Run: headless pygame with SDL's dummy video driver; simulated clock (each Clock.tick advances the game by its frame time, no real sleeping); random seed 0; keys injected as events and as key.get_pressed() state; no mouse input.
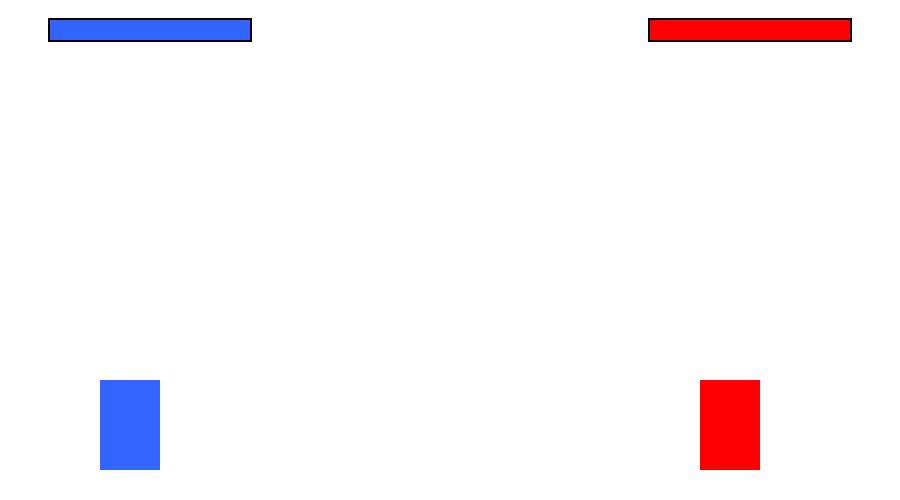
Frame 1 of 4 · flips 1–60 · no input
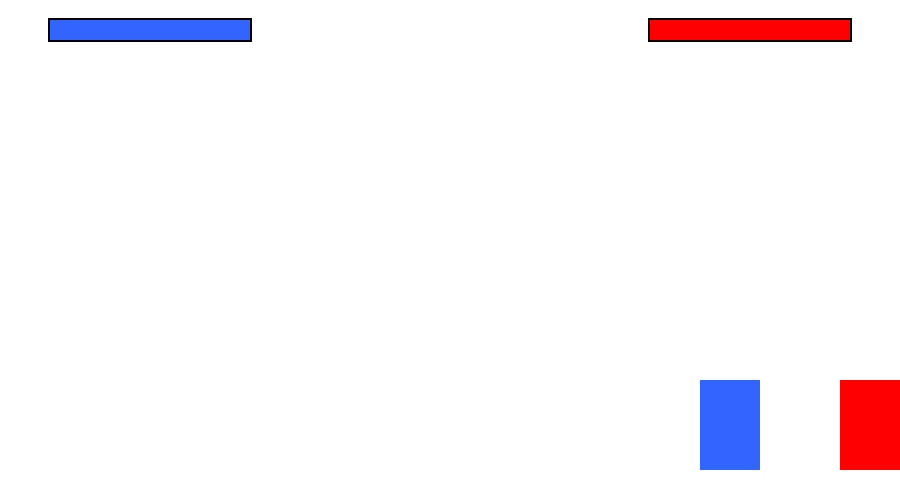
Frame 2 of 4 · flips 61–180 · tapped SPACE, RETURN · held RIGHT (→), D
Frame 3 of 4 · flips 181–300 · held DOWN (↓), S · screen unchanged from frame 2, image omitted
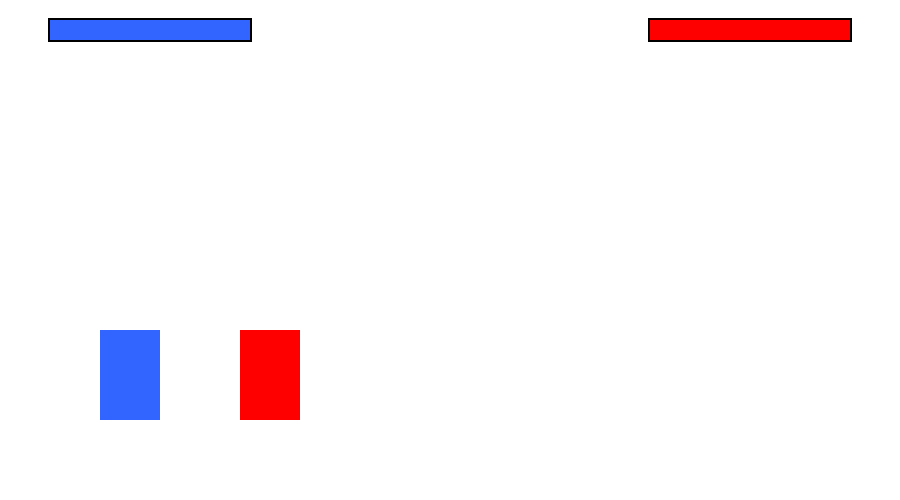
Frame 4 of 4 · flips 301–420 · held LEFT (←), A, UP (↑), W

The pygame program that drew these frames:

import pygame
import sys

import pygame
import sys

# Initialize pygame
pygame.init()

# Screen setup
WIDTH, HEIGHT = 900, 500
screen = pygame.display.set_mode((WIDTH, HEIGHT))
pygame.display.set_caption("2D Soldier Fight")

# Colors
WHITE = (255, 255, 255)
RED = (255, 0, 0)
BLUE = (50, 100, 255)
BLACK = (0, 0, 0)
GREEN = (0, 255, 0)

# Clock and FPS
clock = pygame.time.Clock()
FPS = 60

# Player settings
PLAYER_WIDTH, PLAYER_HEIGHT = 60, 90
GROUND_LEVEL = HEIGHT - PLAYER_HEIGHT - 30
VEL = 5
JUMP_POWER = 15
GRAVITY = 1
MAX_HEALTH = 100


# Player class
class Soldier:
    def __init__(self, x, color, controls):
        self.rect = pygame.Rect(x, GROUND_LEVEL, PLAYER_WIDTH, PLAYER_HEIGHT)
        self.color = color
        self.health = MAX_HEALTH
        self.vel_y = 0
        self.is_jumping = False
        self.controls = controls
        self.facing = 1 if x < WIDTH // 2 else -1
        self.attacking = False
        self.attack_cooldown = 0

    def handle_movement(self, keys):
        # Horizontal movement
        if keys[self.controls['left']] and self.rect.left > 0:
            self.rect.x -= VEL
            self.facing = -1
        if keys[self.controls['right']] and self.rect.right < WIDTH:
            self.rect.x += VEL
            self.facing = 1

        # Jump
        if not self.is_jumping and keys[self.controls['jump']]:
            self.is_jumping = True
            self.vel_y = -JUMP_POWER

    def apply_gravity(self):
        if self.is_jumping:
            self.vel_y += GRAVITY
            self.rect.y += self.vel_y

            if self.rect.y >= GROUND_LEVEL:
                self.rect.y = GROUND_LEVEL
                self.vel_y = 0
                self.is_jumping = False

    def attack(self):
        if self.attack_cooldown == 0:
            self.attacking = True
            self.attack_cooldown = 25  # cooldown (frames)

    def update_cooldown(self):
        if self.attack_cooldown > 0:
            self.attack_cooldown -= 1
        else:
            self.attacking = False

    def draw(self, surface):
        # Draw player
        pygame.draw.rect(surface, self.color, self.rect)

        # Draw attack hitbox if attacking
        if self.attacking:
            attack_width = 30
            attack_height = 20
            if self.facing == 1:
                attack_rect = pygame.Rect(self.rect.right, self.rect.centery - 10, attack_width, attack_height)
            else:
                attack_rect = pygame.Rect(self.rect.left - attack_width, self.rect.centery - 10, attack_width, attack_height)
            pygame.draw.rect(surface, GREEN, attack_rect)
            return attack_rect
        return None

    def check_attack_hit(self, other, attack_rect):
        if attack_rect and attack_rect.colliderect(other.rect):
            other.health -= 5
            if other.health < 0:
                other.health = 0


def draw_health_bar(x, y, health, color):
    # Draw border
    pygame.draw.rect(screen, BLACK, (x - 2, y - 2, 204, 24))
    # Draw fill
    pygame.draw.rect(screen, color, (x, y, 2 * health, 20))


# Controls for both players
controls1 = {'left': pygame.K_a, 'right': pygame.K_d, 'jump': pygame.K_w, 'attack': pygame.K_SPACE}
controls2 = {'left': pygame.K_LEFT, 'right': pygame.K_RIGHT, 'jump': pygame.K_UP, 'attack': pygame.K_RETURN}

# Create players
player1 = Soldier(100, BLUE, controls1)
player2 = Soldier(700, RED, controls2)


def main():
    run = True
    while run:
        clock.tick(FPS)
        screen.fill(WHITE)

        # Event handling
        for event in pygame.event.get():
            if event.type == pygame.QUIT:
                run = False
                pygame.quit()
                sys.exit()

        keys = pygame.key.get_pressed()

        # Player actions
        player1.handle_movement(keys)
        player2.handle_movement(keys)
        player1.apply_gravity()
        player2.apply_gravity()

        # Attacks
        if keys[player1.controls['attack']]:
            player1.attack()
        if keys[player2.controls['attack']]:
            player2.attack()

        # Update cooldowns
        player1.update_cooldown()
        player2.update_cooldown()

        # Draw players and check for hits
        attack_rect1 = player1.draw(screen)
        attack_rect2 = player2.draw(screen)
        player1.check_attack_hit(player2, attack_rect1)
        player2.check_attack_hit(player1, attack_rect2)

        # Draw health bars
        draw_health_bar(50, 20, player1.health, BLUE)
        draw_health_bar(WIDTH - 250, 20, player2.health, RED)

        # Game over
        if player1.health <= 0 or player2.health <= 0:
            font = pygame.font.SysFont(None, 60)
            winner = "Red Wins!" if player1.health <= 0 else "Blue Wins!"
            text = font.render(winner, True, BLACK)
            screen.blit(text, (WIDTH // 2 - 120, HEIGHT // 2 - 30))
            pygame.display.flip()
            pygame.time.delay(2500)
            return

        pygame.display.flip()


if __name__ == "__main__":
    main()
